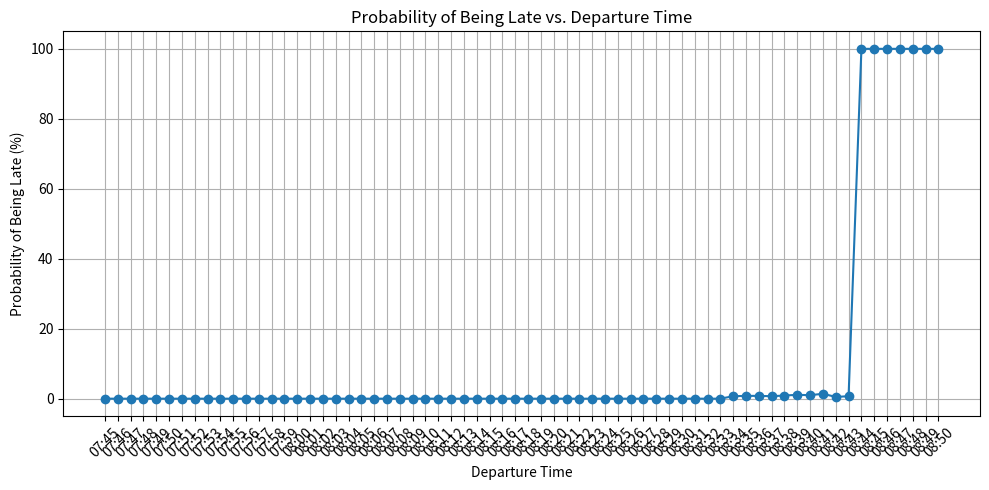

Here is the Python script that generated this plot:
import random
from typing import List, Tuple
from datetime import datetime, timedelta
import matplotlib.pyplot as plt


# Time by which Rita must arrive, in seconds from midnight (9:05 AM).
MEETING_TIME = 9 * 3600 + 5 * 60

# Bus arrival times at Zoo stop (in seconds from midnight)
BUS_SCHEDULE_ZOO = [
    8 * 3600 + 5 * 60,   # 08:05 → 29100 seconds
    8 * 3600 + 16 * 60,  # 08:16 → 29760
    8 * 3600 + 28 * 60,  # 08:28 → 30480
    8 * 3600 + 38 * 60,  # 08:38 → 31140
    8 * 3600 + 48 * 60,  # 08:48 → 31800
    8 * 3600 + 59 * 60   # 08:59 → 32340
]

def format_time(seconds: int) -> str:
    """
    Function to help with seconds formatting when printing the results
    """
   # return str(datetime.timedelta(seconds=seconds))[:-3]  # Strip microseconds
    return (datetime(2000, 1, 1) + timedelta(seconds=seconds)).strftime('%H:%M')


def generate_bus_ride_time():
    """
    Returns how long the bus ride takes, in seconds.
    Typically around 10 minutes, can vary between 8 and 12.
    The typical ride time is based around 10 minutes and 45 seconds,
    to model the fact that bus is realistically a little more likely to be late than early.
    """
    return int(random.triangular(480, 720, 645))

def generate_bus_delay() -> int:
    """
    Returns how long Rita has to wait for the bus in seconds
    """
    return int(random.triangular(0, 120, 0))

def get_next_bus_time(ritas_arrival) -> int | None:
    """
    This function takes as argument Rita's arrival at the zoo station and returns the next available bus time based on bus schedule
    """
    for time in BUS_SCHEDULE_ZOO:
        if ritas_arrival <= time:
            return time
    return None # All busses where missed
    



def simulate_single_journey(departure_time: int) -> bool:
    """
    Simulates a single journey starting at `departure_time` (in seconds from midnight).
    Returns True if Rita is late to her 9:05 AM meeting, False otherwise.
    """

    TO_BUS_STOP = 300  # Fixed time from home to bus stop (5 minutes)
    FROM_BUS_TO_MEETING = 240  # Walk from bus stop to meeting (4 minutes)

    # Arrival at Zoo stop
    rita_arrived_at_zoo = departure_time + TO_BUS_STOP

    # Finding the next scheduled bus
    scheduled_bus_time = get_next_bus_time(rita_arrived_at_zoo)
    if scheduled_bus_time is None:
        return True  # No more buses → Rita is late

    # Waiting time, delay and bus ride time
    wait_for_bus = scheduled_bus_time - rita_arrived_at_zoo
    bus_delay = generate_bus_delay()
    bus_ride_time = generate_bus_ride_time()

    # Total travel time and arrival
    total_time = TO_BUS_STOP + wait_for_bus + bus_delay + bus_ride_time + FROM_BUS_TO_MEETING
    arrival_time = departure_time + total_time

    return arrival_time > MEETING_TIME






def simulations_per_departure(departure_time: int, n: int = 1000) -> float:
    """
    Arguments: departure_time: When exactly Rita exits her house in seconds from midnight,
                n: number of times to run single simulation.
    Runs many simulations over a single departure time.
    Returns the probability of running late as a float based on many runs.
    """
    late_count = 0
    for _ in range(n):
        if simulate_single_journey(departure_time):
            late_count += 1
    return late_count / n
    

def run_simulation_over_range(start_time, end_time, step_minutes, num_simulations) -> List[Tuple[int, float]]:
    """
    Loops over departure times from start_time to end_time in increments of step_minutes.
    For each departure time calls simulation_per_departure function.
    Returns a list of tuples containing each departure times respective simulated probability.
    """
    results = []
    step_seconds = step_minutes * 60

    # Looping over all the provided departure times in 60 second steps
    for departure_time in range(start_time, end_time + 1, step_seconds):
        probability_late = simulations_per_departure(departure_time, num_simulations)
        results.append((departure_time, probability_late))

    return results







def main():
    """
    Main entry point: sets parameters, calls simulation functions,
    outputs or plots results.
    """
    START = 7 * 3600 + 45 * 60   # 07:45
    END = 8 * 3600 + 50 * 60     # 08:50
    STEP = 1                     # every minute
    N_SIMULATIONS = 1000

    results = run_simulation_over_range(START, END, STEP, N_SIMULATIONS)

    #for dep_time, prob in results:
     #   print(f"Departure at {format_time(dep_time)} → Probability of being late: {prob:.2%}")
    times = [format_time(t[0]) for t in results]
    probs = [t[1] * 100 for t in results]  # convert to percentage

    plt.figure(figsize=(10, 5))
    plt.plot(times, probs, marker='o')
    plt.title("Probability of Being Late vs. Departure Time")
    plt.xlabel("Departure Time")
    plt.ylabel("Probability of Being Late (%)")
    plt.xticks(rotation=45)
    plt.grid(True)
    plt.tight_layout()
    plt.savefig("late_probabilities.png")  # saves the figure to file
    plt.show()  # shows the figure in a window






if __name__ == "__main__":
    main()

